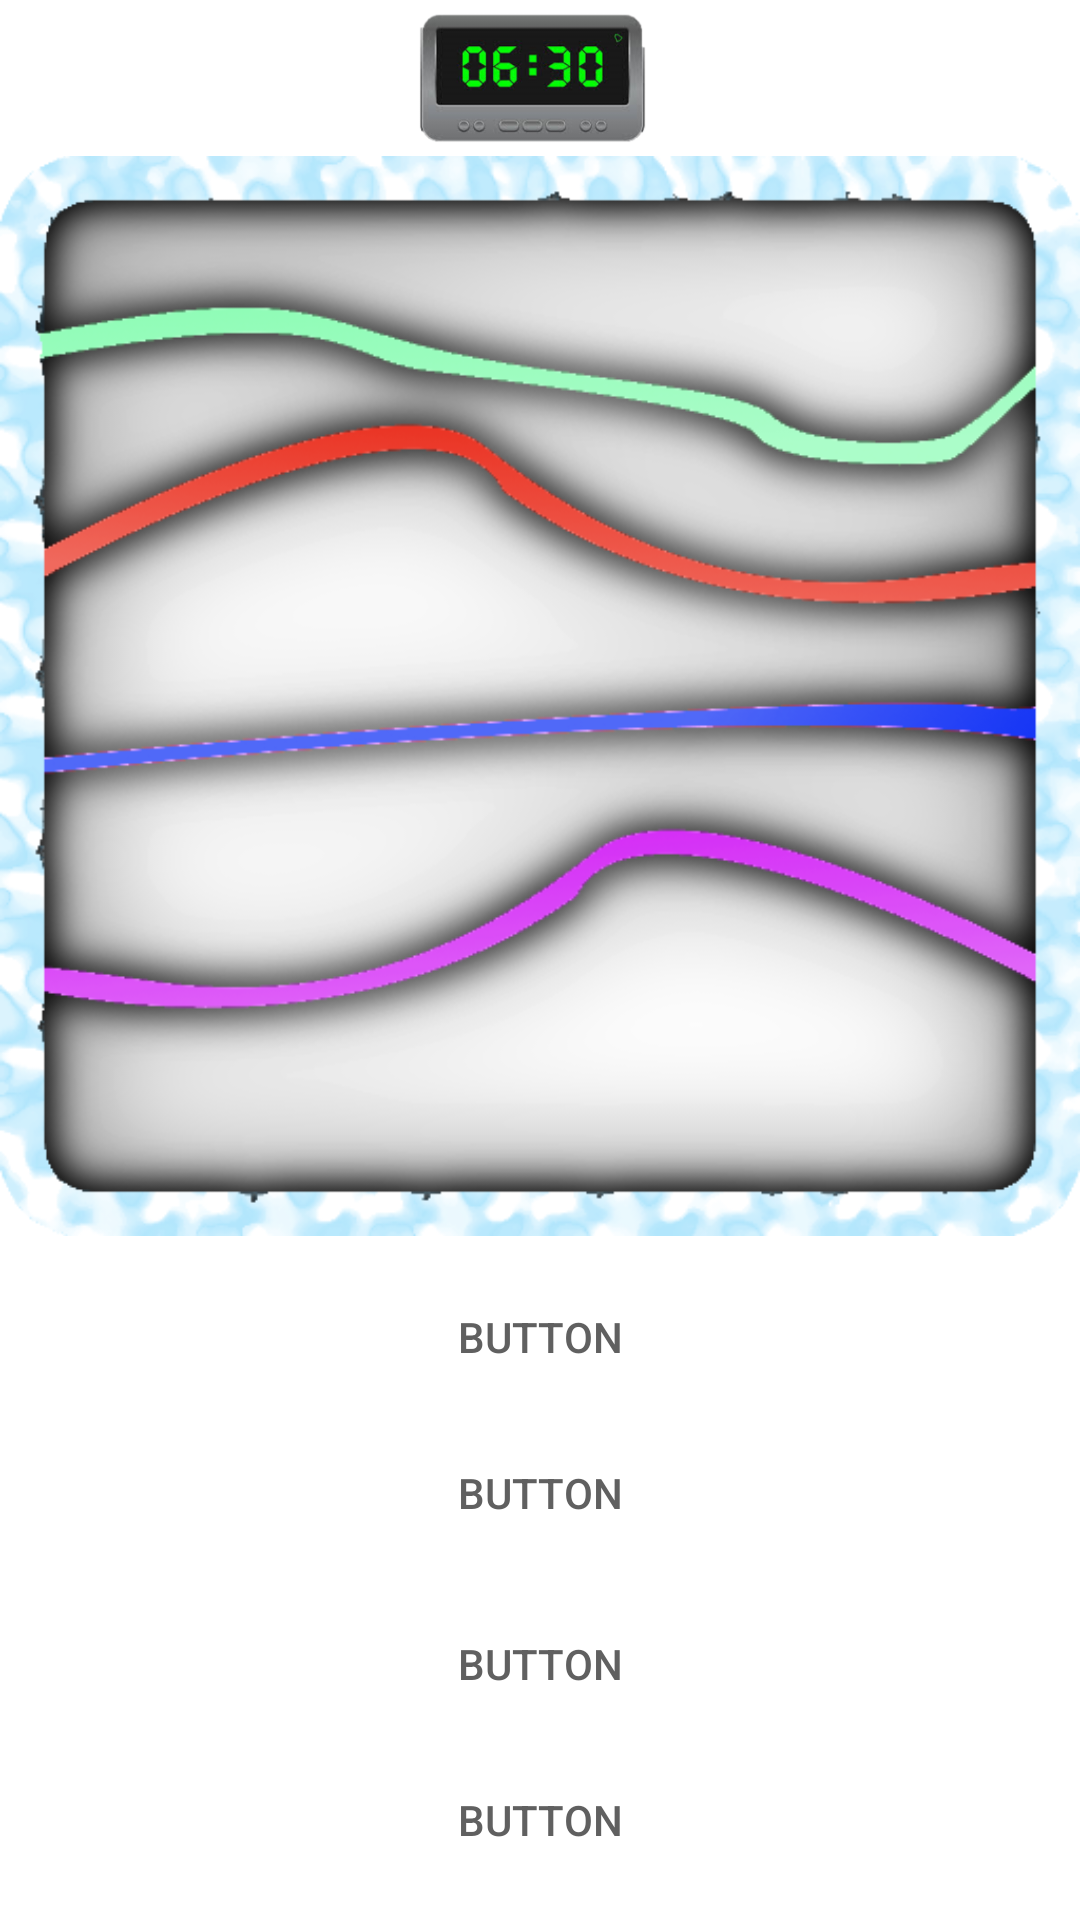

Write the Android layout XML for this screen, with the resource values it uses.
<!-- AndroidManifest.xml: application theme Theme.TestApp -->
<!-- res/layout/activity_jeu2.xml -->
<?xml version="1.0" encoding="utf-8"?>
<androidx.constraintlayout.widget.ConstraintLayout xmlns:android="http://schemas.android.com/apk/res/android"
    xmlns:app="http://schemas.android.com/apk/res-auto"
    xmlns:tools="http://schemas.android.com/tools"
    android:layout_width="match_parent"
    android:layout_height="match_parent"
    tools:context=".Jeu2Activity">

    <LinearLayout
        android:id="@+id/linearLayout3"
        android:layout_width="0dp"
        android:layout_height="0dp"
        android:orientation="vertical"
        android:weightSum="4"
        app:layout_constraintBottom_toBottomOf="parent"
        app:layout_constraintEnd_toEndOf="parent"
        app:layout_constraintStart_toStartOf="parent"
        app:layout_constraintTop_toBottomOf="@+id/imageView3">

        <androidx.appcompat.widget.AppCompatButton
            android:id="@+id/buttonequation4"
            style="@style/Widget.AppCompat.Button.Borderless"
            android:layout_width="match_parent"
            android:layout_height="match_parent"
            android:layout_marginStart="20dp"
            android:layout_marginTop="20dp"
            android:layout_marginEnd="20dp"
            android:layout_marginBottom="10dp"
            android:layout_weight="1"
            android:background="@drawable/button"
            android:onClick="buttonclick"
            android:text="Button"
            android:textColor="@color/colorText"
            app:iconTint="@color/colorText" />

        <androidx.appcompat.widget.AppCompatButton
            android:id="@+id/buttonequation5"
            style="@style/Widget.AppCompat.Button.Borderless"
            android:layout_width="match_parent"
            android:layout_height="match_parent"
            android:layout_marginStart="20dp"
            android:layout_marginTop="10dp"
            android:layout_marginEnd="20dp"
            android:layout_marginBottom="10dp"
            android:layout_weight="1"
            android:background="@drawable/button"
            android:onClick="buttonclick"
            android:text="Button"
            android:textColor="@color/colorText" />

        <androidx.appcompat.widget.AppCompatButton
            android:id="@+id/buttonequation6"
            style="@style/Widget.AppCompat.Button.Borderless"
            android:layout_width="match_parent"
            android:layout_height="match_parent"
            android:layout_marginStart="20dp"
            android:layout_marginTop="10dp"
            android:layout_marginEnd="20dp"
            android:layout_marginBottom="10dp"
            android:layout_weight="1"
            android:background="@drawable/button"
            android:onClick="buttonclick"
            android:text="Button"
            android:textColor="@color/colorText" />

        <androidx.appcompat.widget.AppCompatButton
            android:id="@+id/buttonequation7"
            style="@style/Widget.AppCompat.Button.Borderless"
            android:layout_width="match_parent"
            android:layout_height="match_parent"
            android:layout_marginStart="20dp"
            android:layout_marginTop="10dp"
            android:layout_marginEnd="20dp"
            android:layout_marginBottom="20dp"
            android:layout_weight="1"
            android:background="@drawable/button"
            android:onClick="buttonclick"
            android:text="Button"
            android:textColor="@color/colorText" />

    </LinearLayout>

    <ImageView
        android:id="@+id/imageView14"
        android:layout_width="280dp"
        android:layout_height="52dp"
        android:layout_weight="1"
        app:layout_constraintBottom_toTopOf="@+id/imageView3"
        app:layout_constraintEnd_toEndOf="parent"
        app:layout_constraintHorizontal_bias="0.496"
        app:layout_constraintStart_toStartOf="parent"
        app:layout_constraintTop_toTopOf="parent"
        app:layout_constraintVertical_bias="0.0"
        app:srcCompat="@drawable/horl" />

    <ImageView
        android:id="@+id/imageView3"
        android:layout_width="0dp"
        android:layout_height="wrap_content"
        android:layout_marginTop="52dp"
        android:adjustViewBounds="true"
        android:scaleType="fitStart"
        app:layout_constraintTop_toTopOf="parent"
        app:srcCompat="@drawable/cables2"
        tools:layout_editor_absoluteX="0dp" />

    <TextView
        android:id="@+id/textViewvert"
        android:layout_width="64dp"
        android:layout_height="26dp"
        android:layout_marginTop="2dp"
        android:layout_marginRight="4dp"
        android:alpha="8"
        android:background="#1FD626"
        android:text="TextView"
        android:textAlignment="center"
        android:textSize="20sp"
        android:visibility="invisible"
        app:layout_constraintBottom_toBottomOf="@+id/imageView14"
        app:layout_constraintEnd_toEndOf="@+id/imageView14"
        app:layout_constraintStart_toStartOf="@+id/imageView14"
        app:layout_constraintTop_toTopOf="@+id/imageView14"
        app:layout_constraintVertical_bias="0.28" />

</androidx.constraintlayout.widget.ConstraintLayout>
<!-- resources referenced by this layout -->
<resources>
  <color name="colorText">#606060</color>
  <!-- drawable cables2: png bitmap (drawable, 164921 bytes) -->
  <!-- drawable horl: png bitmap (drawable, 35477 bytes) -->
  <style name="Theme.TestApp" parent="Theme.MaterialComponents.DayNight.NoActionBar">
          
          <item name="colorPrimary">@color/purple_500</item>
          <item name="colorPrimaryVariant">@color/purple_700</item>
          <item name="colorOnPrimary">@color/white</item>
          
          <item name="colorSecondary">@color/teal_200</item>
          <item name="colorSecondaryVariant">@color/teal_700</item>
          <item name="colorOnSecondary">@color/black</item>
          
          <item name="android:statusBarColor" tools:targetApi="l">@color/white</item>
          <item name="android:windowLightStatusBar" tools:targetApi="m">true
          </item>        
          <item name="android:navigationBarColor">@color/white</item>
          <item name="android:windowAnimationStyle">@style/anim</item>
  
      </style>
  <style name="anim" parent="@android:style/Animation.Activity">
          <item name="android:windowActivityTransitions">true</item>
          <item name="android:activityOpenEnterAnimation">@anim/in_right</item>
          <item name="android:activityOpenExitAnimation">@anim/out_left</item>
          <item name="android:activityCloseEnterAnimation">@anim/in_left</item>
          <item name="android:activityCloseExitAnimation">@anim/out_right</item>
      </style>
  <!-- not gathered from this repository: default colours our renderer supplied (Android Studio template values) -->
  <color name="purple_500">#FF6200EE</color>
  <color name="purple_700">#FF3700B3</color>
  <color name="teal_200">#FF03DAC5</color>
  <color name="teal_700">#FF018786</color>
  <color name="black">#FF000000</color>
  <color name="white">#FFFFFFFF</color>
</resources>
